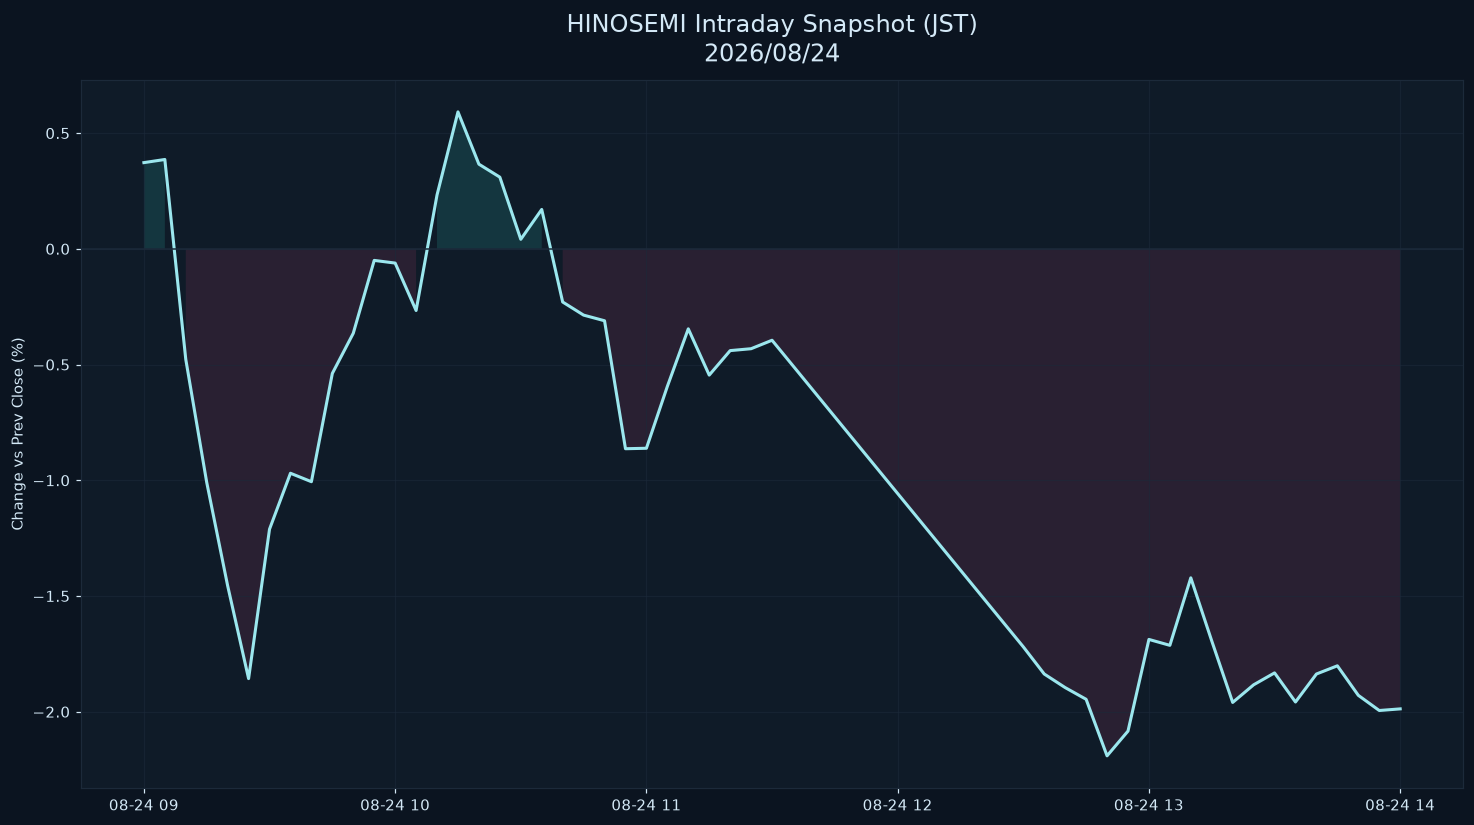

Source data for this figure (header and first rows):
datetime_jst, pct
2026-08-24 09:00:00+09:00, 0.3726
2026-08-24 09:05:00+09:00, 0.3861
2026-08-24 09:10:00+09:00, -0.4774
2026-08-24 09:15:00+09:00, -1.009
2026-08-24 09:20:00+09:00, -1.456
2026-08-24 09:25:00+09:00, -1.857
2026-08-24 09:30:00+09:00, -1.211
2026-08-24 09:35:00+09:00, -0.9695
2026-08-24 09:40:00+09:00, -1.006
2026-08-24 09:45:00+09:00, -0.5382
2026-08-24 09:50:00+09:00, -0.3647
2026-08-24 09:55:00+09:00, -0.0499
2026-08-24 10:00:00+09:00, -0.06144
2026-08-24 10:05:00+09:00, -0.2663
2026-08-24 10:10:00+09:00, 0.233
2026-08-24 10:15:00+09:00, 0.5918
2026-08-24 10:20:00+09:00, 0.3659
2026-08-24 10:25:00+09:00, 0.3098
2026-08-24 10:30:00+09:00, 0.04121
2026-08-24 10:35:00+09:00, 0.1703
2026-08-24 10:40:00+09:00, -0.2296
2026-08-24 10:45:00+09:00, -0.2863
2026-08-24 10:50:00+09:00, -0.3106
2026-08-24 10:55:00+09:00, -0.8636
2026-08-24 11:00:00+09:00, -0.8616
2026-08-24 11:05:00+09:00, -0.5943
2026-08-24 11:10:00+09:00, -0.3456
2026-08-24 11:15:00+09:00, -0.5455
2026-08-24 11:20:00+09:00, -0.4396
2026-08-24 11:25:00+09:00, -0.4315
2026-08-24 11:30:00+09:00, -0.3949
2026-08-24 12:30:00+09:00, -1.72
2026-08-24 12:35:00+09:00, -1.837
2026-08-24 12:40:00+09:00, -1.896
2026-08-24 12:45:00+09:00, -1.946
2026-08-24 12:50:00+09:00, -2.19
2026-08-24 12:55:00+09:00, -2.084
2026-08-24 13:00:00+09:00, -1.688
2026-08-24 13:05:00+09:00, -1.713
2026-08-24 13:10:00+09:00, -1.421
2026-08-24 13:15:00+09:00, -1.694
2026-08-24 13:20:00+09:00, -1.96
2026-08-24 13:25:00+09:00, -1.884
2026-08-24 13:30:00+09:00, -1.832
2026-08-24 13:35:00+09:00, -1.958
2026-08-24 13:40:00+09:00, -1.837
2026-08-24 13:45:00+09:00, -1.801
2026-08-24 13:50:00+09:00, -1.929
2026-08-24 13:55:00+09:00, -1.995
2026-08-24 14:00:00+09:00, -1.988
